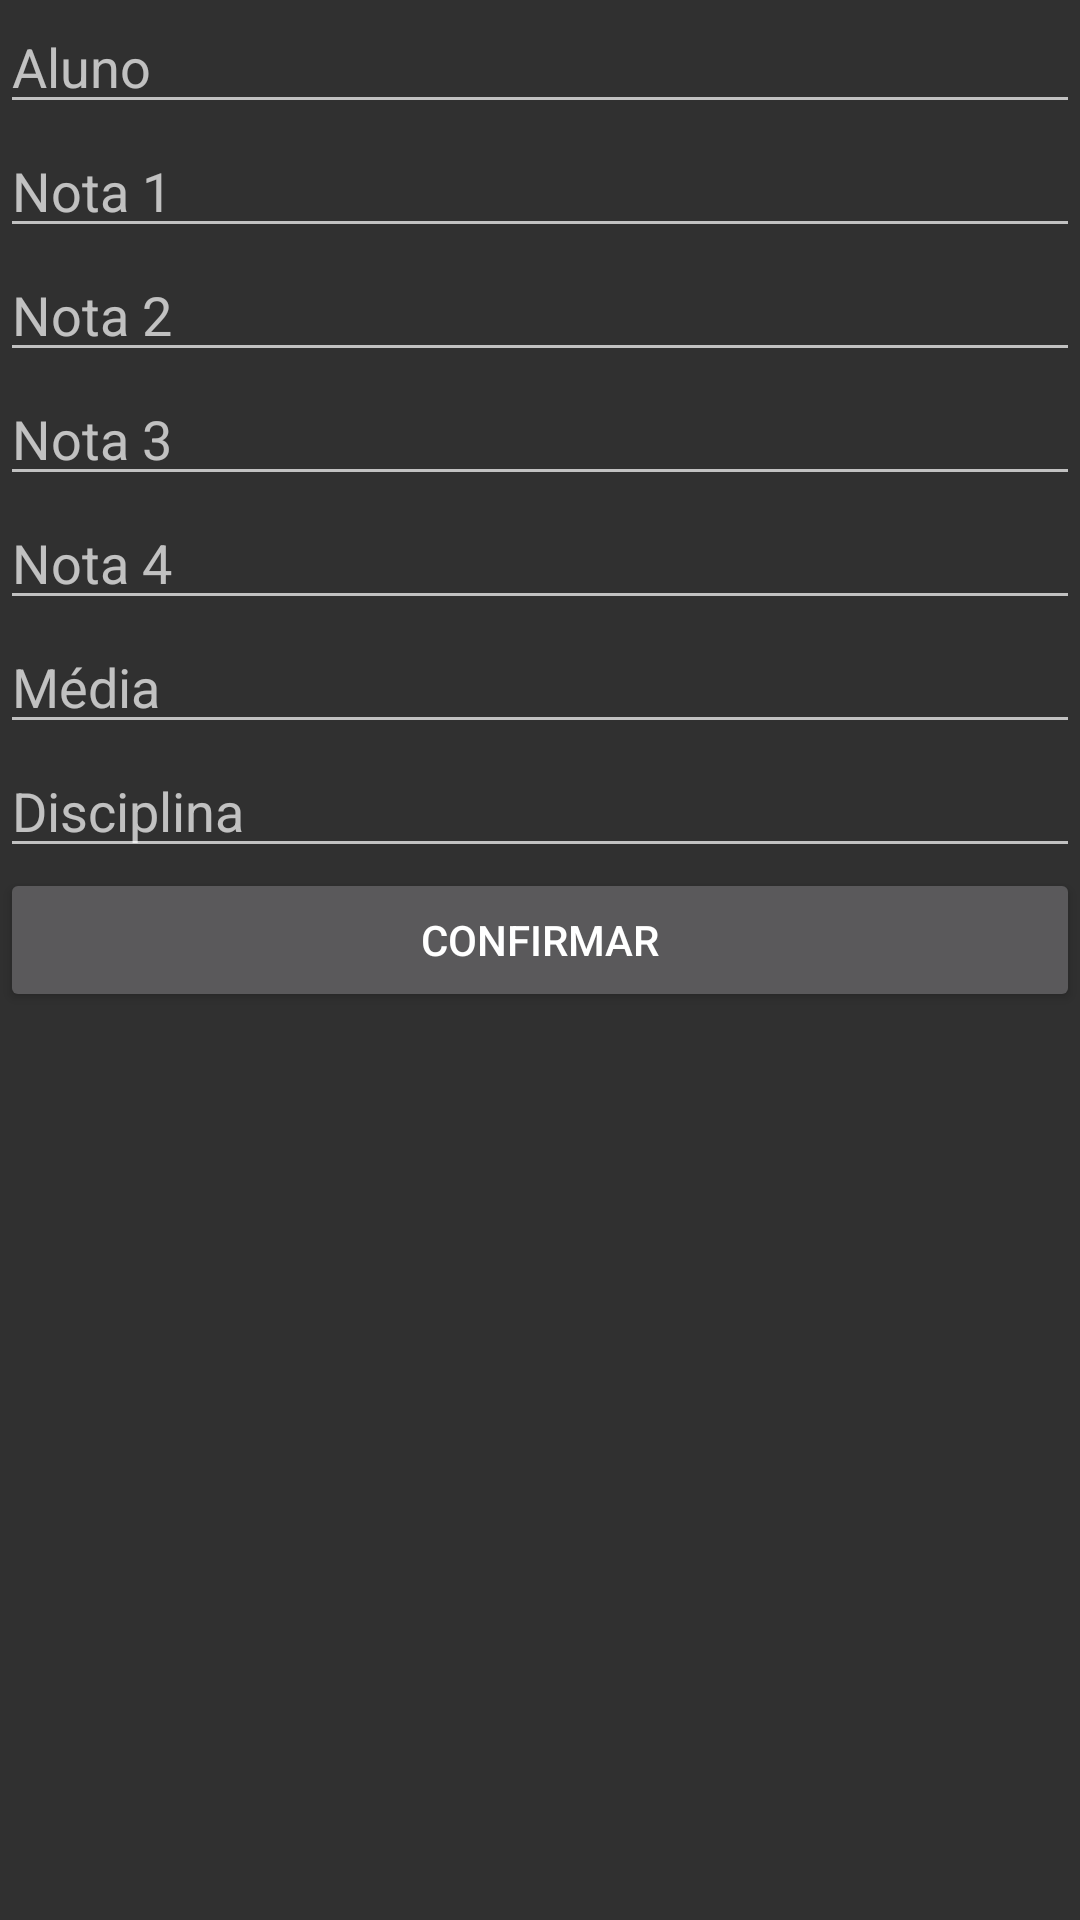

This screen was rendered from an Android layout file. Write that file and the resources it references.
<!-- AndroidManifest.xml: application theme AppTheme -->
<!-- res/layout/activity_add_nota.xml -->
<?xml version="1.0" encoding="utf-8"?>
<LinearLayout xmlns:android="http://schemas.android.com/apk/res/android"
    xmlns:app="http://schemas.android.com/apk/res-auto"
    xmlns:tools="http://schemas.android.com/tools"
    android:layout_width="match_parent"
    android:layout_height="match_parent"
    android:orientation="vertical"
    tools:context=".AddAlunoActivity">

    <EditText android:matricula="@+matricula/txtAluno"
        android:layout_width="match_parent"
        android:layout_height="wrap_content"
        android:hint="Aluno" />
    <EditText android:matricula="@+matricula/txtN1"
        android:layout_width="match_parent"
        android:layout_height="wrap_content"
        android:hint="Nota 1" />
    <EditText android:matricula="@+matricula/txtN2"
        android:layout_width="match_parent"
        android:layout_height="wrap_content"
        android:hint="Nota 2" />
    <EditText android:matricula="@+matricula/txtN3"
        android:layout_width="match_parent"
        android:layout_height="wrap_content"
        android:hint="Nota 3" />
    <EditText android:matricula="@+matricula/txtN4"
        android:layout_width="match_parent"
        android:layout_height="wrap_content"
        android:hint="Nota 4" />
    <EditText android:matricula="@+matricula/txtMedia"
        android:layout_width="match_parent"
        android:layout_height="wrap_content"
        android:hint="Média" />
    <EditText android:matricula="@+matricula/txtDisciplina"
        android:layout_width="match_parent"
        android:layout_height="wrap_content"
        android:hint="Disciplina" />
    <Button android:matricula="@+matricula/btnConfirmar"
        android:layout_width="match_parent"
        android:layout_height="wrap_content"
        android:text="Confirmar" android:onClick="cadastrar"/>
</LinearLayout>
<!-- resources referenced by this layout -->
<resources>
  <style name="AppTheme" parent="Theme.AppCompat">
          
          <item name="colorPrimary">@color/colorPrimary</item>
          <item name="colorPrimaryDark">@color/colorPrimaryDark</item>
          <item name="colorAccent">@android:color/holo_green_light</item>
      </style>
  <!-- not gathered from this repository: default colours our renderer supplied (Android Studio template values) -->
  <color name="colorPrimary">#FF6200EE</color>
  <color name="colorPrimaryDark">#FF3700B3</color>
</resources>
